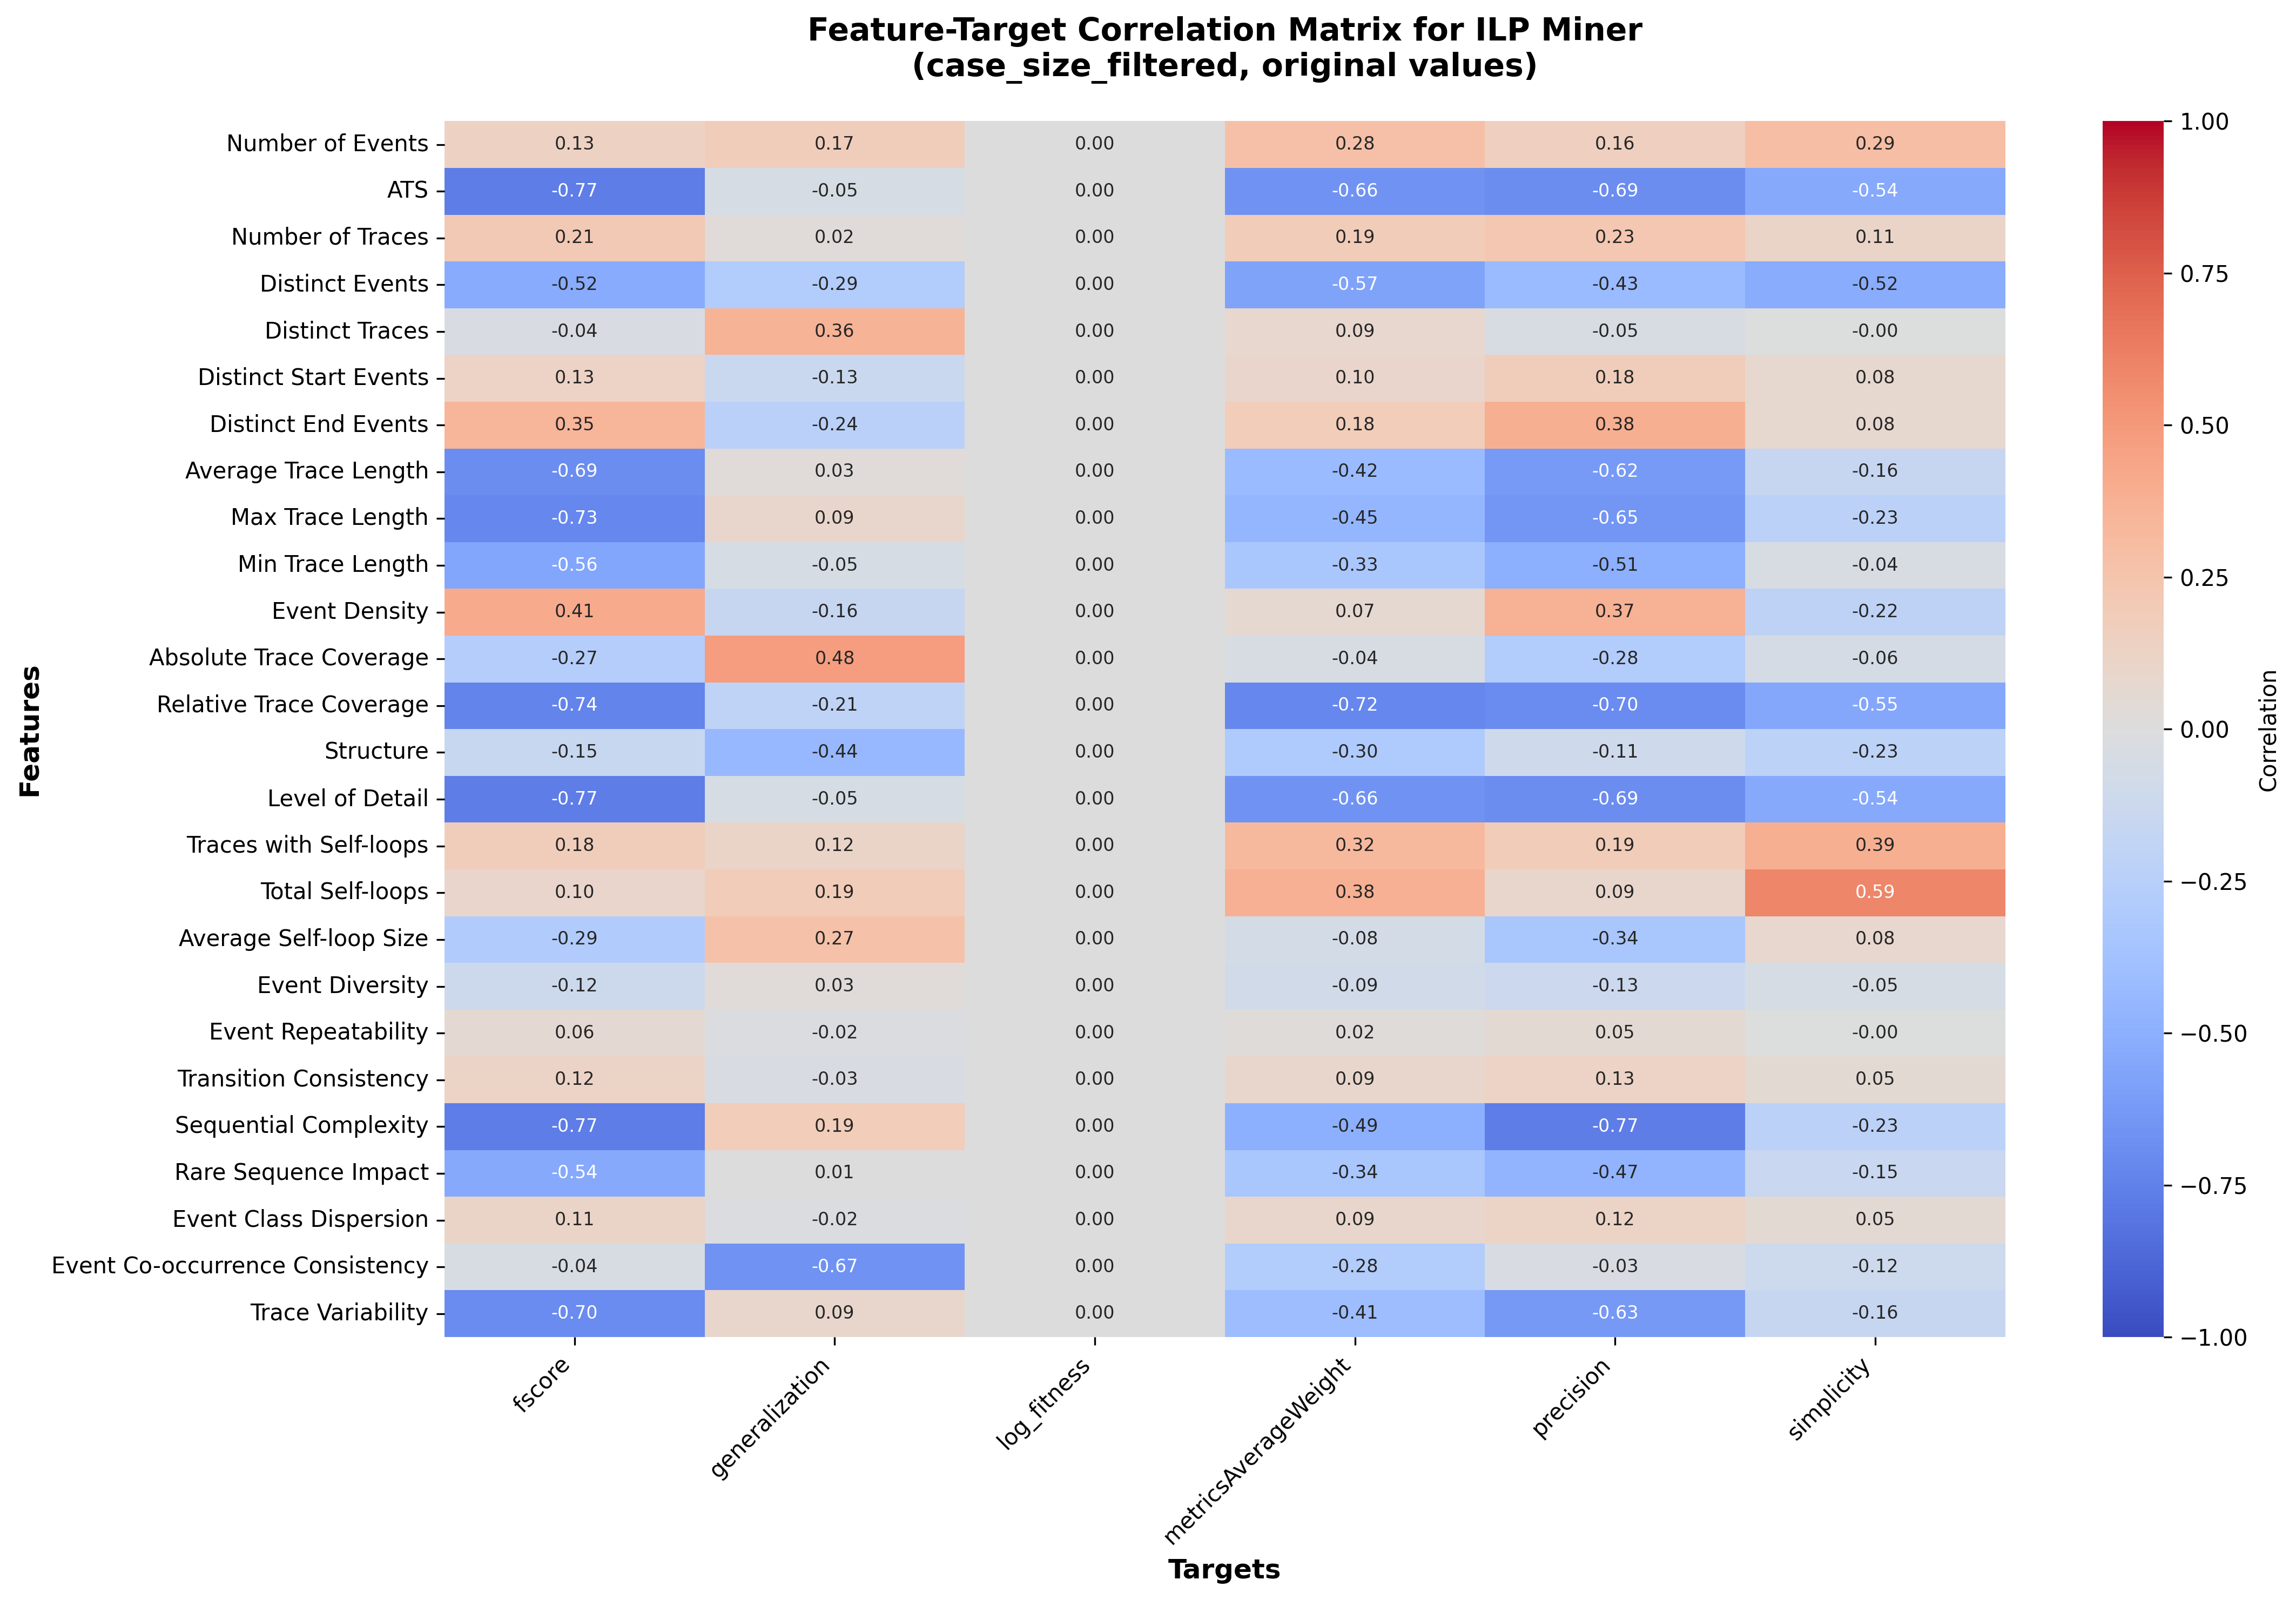

Data behind this chart, as committed beside it:
, fscore, generalization, log_fitness, metricsAverageWeight, precision, simplicity
Number of Events, 0.1346, 0.1722, 0.0, 0.2774, 0.1566, 0.2933
ATS, -0.7689, -0.05288, 0.0, -0.6602, -0.6904, -0.5355
Number of Traces, 0.2127, 0.02407, 0.0, 0.1899, 0.2283, 0.1097
Distinct Events, -0.5241, -0.2863, 0.0, -0.5721, -0.4261, -0.5196
Distinct Traces, -0.03541, 0.3611, 0.0, 0.08588, -0.04589, -0.0003969
Distinct Start Events, 0.1255, -0.133, 0.0, 0.09581, 0.1764, 0.0768
Distinct End Events, 0.3497, -0.2399, 0.0, 0.1836, 0.3839, 0.07766
Average Trace Length, -0.6919, 0.03019, 0.0, -0.4236, -0.6212, -0.1582
Max Trace Length, -0.7263, 0.08879, 0.0, -0.4533, -0.6474, -0.2307
Min Trace Length, -0.5576, -0.04771, 0.0, -0.3295, -0.5067, -0.04366
Event Density, 0.4088, -0.1592, 0.0, 0.06741, 0.3689, -0.2163
Absolute Trace Coverage, -0.2692, 0.4774, 0.0, -0.0412, -0.2829, -0.05667
Relative Trace Coverage, -0.736, -0.208, 0.0, -0.7226, -0.7008, -0.5531
Structure, -0.1509, -0.4433, 0.0, -0.3029, -0.108, -0.2251
Level of Detail, -0.7689, -0.05288, 0.0, -0.6602, -0.6904, -0.5355
Traces with Self-loops, 0.1765, 0.1156, 0.0, 0.3207, 0.1886, 0.3871
Total Self-loops, 0.09948, 0.1885, 0.0, 0.3771, 0.09096, 0.5876
Average Self-loop Size, -0.2945, 0.2711, 0.0, -0.07693, -0.3402, 0.08076
Event Diversity, -0.1215, 0.02509, 0.0, -0.08931, -0.1294, -0.04827
Event Repeatability, 0.05906, -0.01947, 0.0, 0.02278, 0.05289, -0.004267
Transition Consistency, 0.1199, -0.03169, 0.0, 0.08801, 0.1286, 0.05099
Sequential Complexity, -0.773, 0.1853, 0.0, -0.4924, -0.7694, -0.2269
Rare Sequence Impact, -0.539, 0.005592, 0.0, -0.34, -0.4739, -0.1459
Event Class Dispersion, 0.1117, -0.02177, 0.0, 0.08688, 0.1214, 0.05092
Event Co-occurrence Consistency, -0.03924, -0.6693, 0.0, -0.282, -0.03474, -0.1168
Trace Variability, -0.7001, 0.08963, 0.0, -0.41, -0.6275, -0.1609
